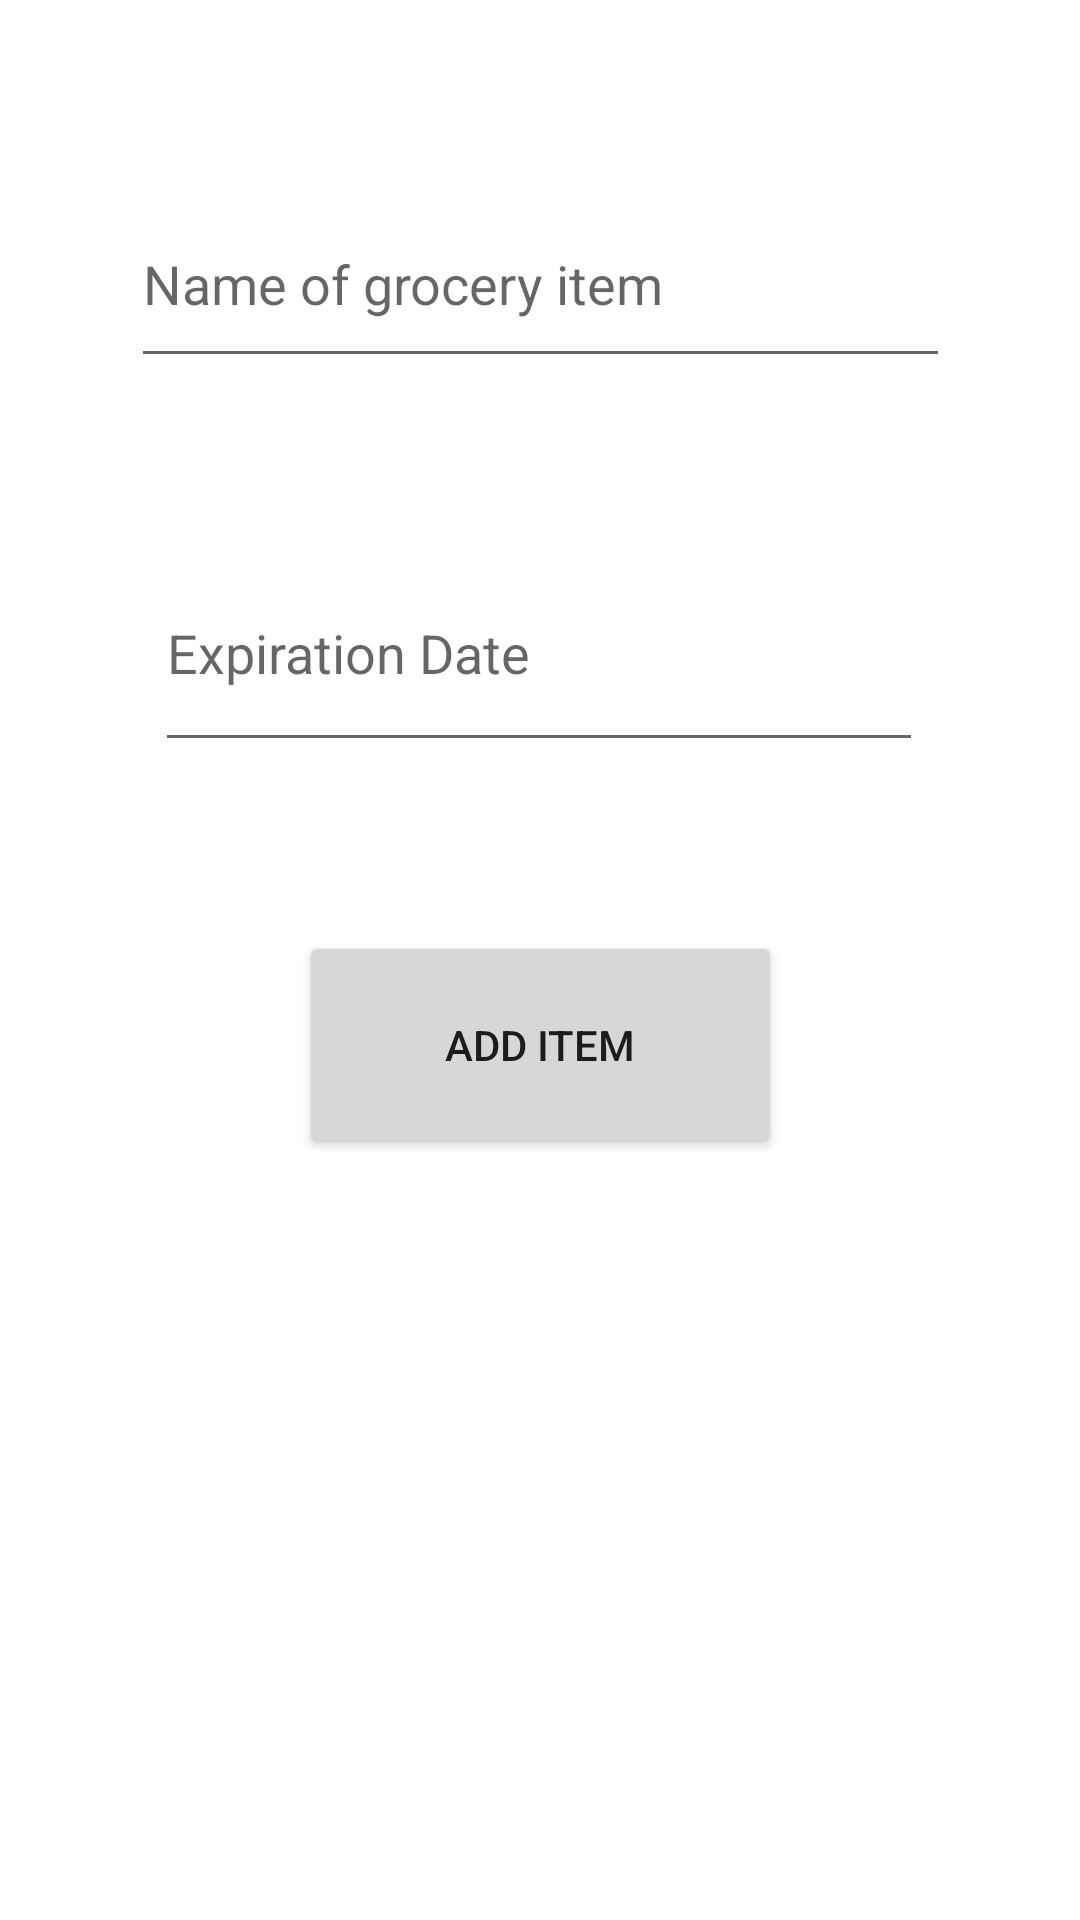

Android layout source for this screen:
<!-- AndroidManifest.xml: application theme Theme.ReFridgeApp -->
<!-- res/layout/activity_add_grocery.xml -->
<?xml version="1.0" encoding="utf-8"?>
<androidx.constraintlayout.widget.ConstraintLayout xmlns:android="http://schemas.android.com/apk/res/android"
    xmlns:app="http://schemas.android.com/apk/res-auto"
    xmlns:tools="http://schemas.android.com/tools"
    android:layout_width="match_parent"
    android:layout_height="match_parent"
    tools:context=".AddGroceryActivity">

    

    <EditText
        android:id="@+id/groceryNameText"
        android:layout_width="273dp"
        android:layout_height="66dp"
        android:layout_marginTop="60dp"
        android:ems="10"
        android:hint="@string/grocery_add_placeholder"
        android:inputType="textPersonName"
        app:layout_constraintEnd_toEndOf="parent"
        app:layout_constraintStart_toStartOf="parent"
        app:layout_constraintTop_toTopOf="parent" />

    <Button
        android:id="@+id/button"
        android:layout_width="161dp"
        android:layout_height="76dp"
        android:layout_marginStart="125dp"
        android:layout_marginEnd="125dp"
        android:onClick="addGroceryItem"
        android:text="@string/grocery_add_button"
        app:layout_constraintBottom_toBottomOf="parent"
        app:layout_constraintEnd_toEndOf="parent"
        app:layout_constraintStart_toStartOf="parent"
        app:layout_constraintTop_toBottomOf="@+id/groceryTextDate"
        app:layout_constraintVertical_bias="0.182" />

    <EditText
        android:id="@+id/groceryTextDate"
        android:layout_width="256dp"
        android:layout_height="76dp"
        android:layout_marginTop="52dp"
        android:ems="10"
        android:hint="@string/grocery_add_date_placeholder"
        android:inputType="date"
        android:onClick="openDatePicker"
        app:layout_constraintEnd_toEndOf="parent"
        app:layout_constraintHorizontal_bias="0.496"
        app:layout_constraintStart_toStartOf="parent"
        app:layout_constraintTop_toBottomOf="@+id/groceryNameText" />

</androidx.constraintlayout.widget.ConstraintLayout>
<!-- resources referenced by this layout -->
<resources>
  <string name="grocery_add_button">Add Item</string>
  <string name="grocery_add_date_placeholder">Expiration Date</string>
  <string name="grocery_add_placeholder">Name of grocery item</string>
  <style name="Theme.ReFridgeApp" parent="Theme.MaterialComponents.Light.DarkActionBar">
          
          <item name="colorPrimary">#41533E</item>
          <item name="colorPrimaryDark">@color/colorPrimaryDark</item>
          <item name="colorAccent">@color/colorAccent</item>
      </style>
  <color name="colorPrimaryDark">#4CAF50</color>
  <color name="colorAccent">#4CAF50</color>
</resources>
